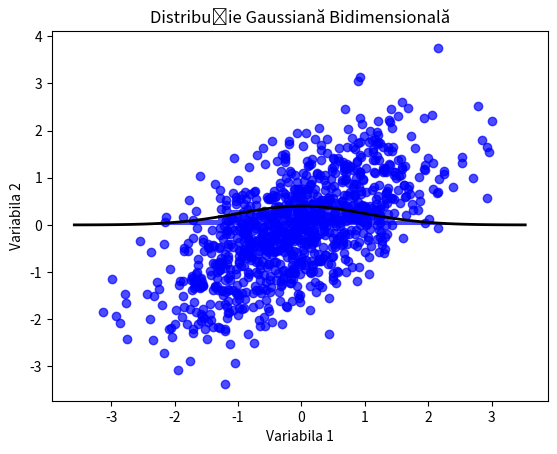

Source code (Python):
import numpy as np
import matplotlib.pyplot as plt


## exercitiul 1
mu = 0
sigma = 1
data = np.random.normal(mu, sigma, 1000)
plt.hist(data, bins=30, density=True, alpha=0.7, color='blue')

# Afișează densitatea de probabilitate pentru distribuția normală
xmin, xmax = plt.xlim()
x = np.linspace(xmin, xmax, 100)
p = (1/(sigma * np.sqrt(2 * np.pi))) * np.exp(-(x - mu)**2 / (2 * sigma**2))
plt.plot(x, p, 'k', linewidth=2)

plt.title('Distribuția normală unidimensională')
plt.xlabel('Valoare')
plt.ylabel('Densitatea de probabilitate')
plt.show()

## bidimensional

cov_matrix = np.array([[1, 3/5], [3/5, 1]])
data = np.random.multivariate_normal([0, 0], cov_matrix, 1000)
plt.scatter(data[:, 0], data[:, 1], alpha=0.7, color='blue')

plt.title('Distribuție Gaussiană Bidimensională')
plt.xlabel('Variabila 1')
plt.ylabel('Variabila 2')
plt.show()

